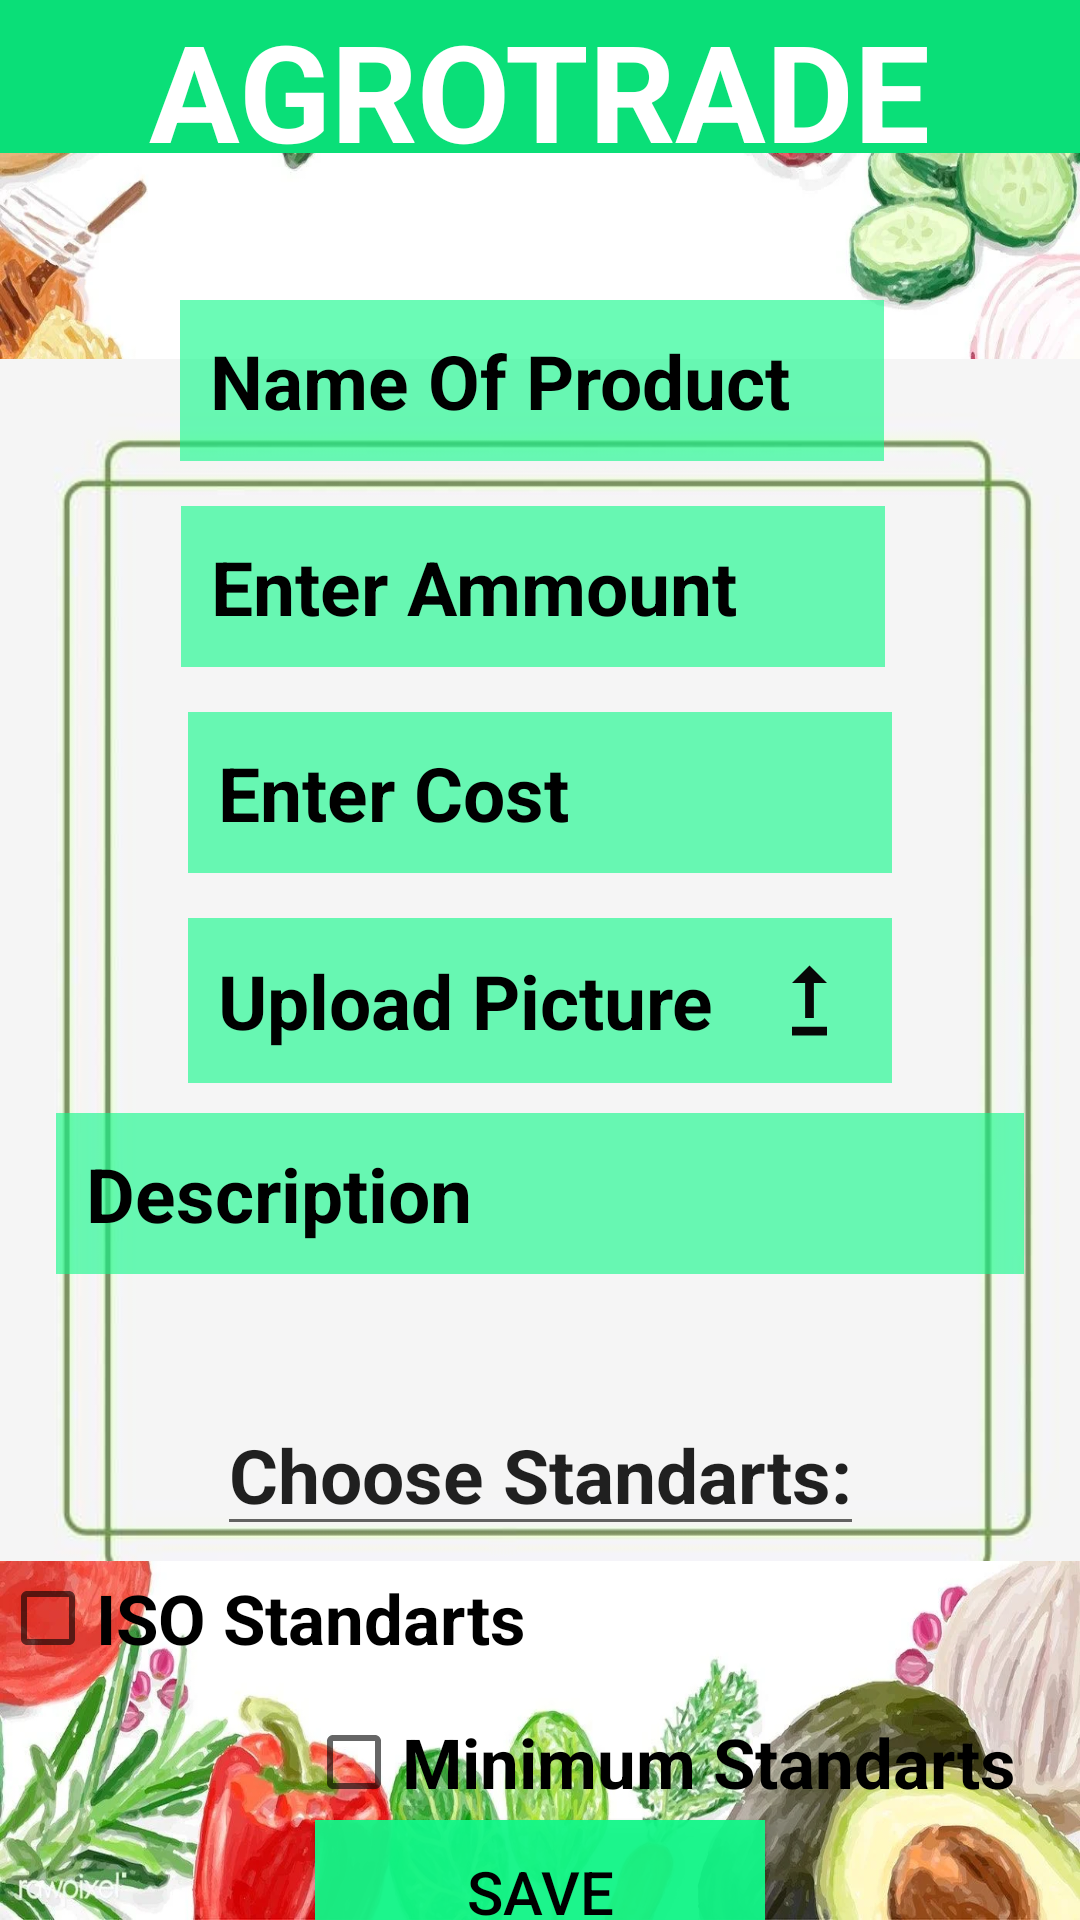

Produce the Android XML layout that renders to this screen, including the resource entries it uses.
<!-- AndroidManifest.xml: application theme Theme.AgroTrade -->
<!-- res/layout/fragment_add_product.xml -->
<?xml version="1.0" encoding="utf-8"?>
<androidx.constraintlayout.widget.ConstraintLayout xmlns:android="http://schemas.android.com/apk/res/android"
    xmlns:app="http://schemas.android.com/apk/res-auto"
    xmlns:tools="http://schemas.android.com/tools"
    android:layout_width="match_parent"
    android:layout_height="match_parent"
    android:background="@drawable/bostneuli">


    <ImageView
        android:id="@+id/imageView"
        android:layout_width="match_parent"
        android:layout_height="0dp"
        android:src="@drawable/frame"
        tools:ignore="MissingConstraints"
        tools:layout_editor_absoluteX="0dp"
        tools:layout_editor_absoluteY="-105dp" />

    <RelativeLayout
        android:layout_width="match_parent"
        android:layout_height="51dp"
        android:background="#0ADF78"
        tools:ignore="MissingConstraints">

        <TextView
            android:layout_width="wrap_content"
            android:layout_height="wrap_content"
            android:layout_centerHorizontal="true"
            android:text="AGROTRADE"
            android:textColor="#FFFFFF"
            android:textSize="45dp"
            android:textStyle="bold"
            tools:ignore="MissingConstraints" />

    </RelativeLayout>


    <EditText
        android:id="@+id/number_1"
        android:layout_width="wrap_content"
        android:layout_height="wrap_content"
        android:layout_marginTop="100dp"
        android:background="#9E11F889"
        android:ems="8"
        android:hint="Name Of Product"
        android:inputType="text"
        android:padding="10dp"
        android:textColor="@color/black"
        android:textColorHint="@color/black"
        android:textSize="25dp"
        android:textStyle="bold"
        app:layout_constraintHorizontal_bias="0.480"
        app:layout_constraintLeft_toLeftOf="parent"
        app:layout_constraintRight_toRightOf="parent"
        app:layout_constraintTop_toTopOf="parent" />

    <EditText
        android:id="@+id/number_2"
        android:layout_width="wrap_content"
        android:layout_height="wrap_content"
        android:layout_marginTop="15dp"
        android:background="#9E11F889"
        android:ems="8"
        android:hint="Enter Ammount"
        android:inputType="number"
        android:padding="10dp"
        android:textColor="@color/black"
        android:textColorHint="@color/black"
        android:textSize="25dp"
        android:textStyle="bold"
        app:layout_constraintHorizontal_bias="0.482"
        app:layout_constraintLeft_toLeftOf="parent"
        app:layout_constraintRight_toRightOf="parent"
        app:layout_constraintTop_toBottomOf="@+id/number_1" />

    <EditText
        android:id="@+id/number_3"
        android:layout_width="wrap_content"
        android:layout_height="wrap_content"
        android:layout_marginTop="15dp"
        android:background="#9E11F889"
        android:ems="8"
        android:hint="Enter Cost"
        android:inputType="number"
        android:padding="10dp"
        android:textColor="@color/black"
        android:textColorHint="@color/black"
        android:textSize="25dp"
        android:textStyle="bold"
        app:layout_constraintLeft_toLeftOf="parent"
        app:layout_constraintRight_toRightOf="parent"
        app:layout_constraintTop_toBottomOf="@+id/number_2" />

    <EditText
        android:id="@+id/number_4"
        android:layout_width="wrap_content"
        android:layout_height="wrap_content"
        android:layout_marginTop="15dp"
        android:background="#9E11F889"
        android:drawableRight="@drawable/ic_baseline_upgrade_24"
        android:ems="8"
        android:hint="Upload Picture"
        android:inputType="text"
        android:padding="10dp"
        android:textColor="@color/black"
        android:textColorHint="@color/black"
        android:textSize="25dp"
        android:textStyle="bold"
        app:layout_constraintLeft_toLeftOf="parent"
        app:layout_constraintRight_toRightOf="parent"
        app:layout_constraintTop_toBottomOf="@+id/number_3" />

    <EditText
        android:id="@+id/number_5"
        android:layout_width="wrap_content"
        android:layout_height="wrap_content"
        android:layout_marginTop="10dp"
        android:background="#9E11F889"
        android:ems="11"
        android:hint="Description"
        android:inputType="text"
        android:padding="10dp"
        android:textColor="@color/black"
        android:textColorHint="@color/black"
        android:textSize="25dp"
        android:textStyle="bold"
        app:layout_constraintLeft_toLeftOf="parent"
        app:layout_constraintRight_toRightOf="parent"
        app:layout_constraintTop_toBottomOf="@+id/number_4" />

    <EditText
        android:id="@+id/editText"
        android:layout_width="wrap_content"
        android:layout_height="wrap_content"
        android:layout_marginTop="40dp"
        android:text="Choose Standarts:"
        android:textSize="25dp"
        android:textStyle="bold"
        app:layout_constraintEnd_toEndOf="parent"
        app:layout_constraintStart_toStartOf="parent"
        app:layout_constraintTop_toBottomOf="@+id/number_5"
        tools:ignore="MissingConstraints" />

    <CheckBox
        android:id="@+id/checkboxone"
        android:layout_width="wrap_content"
        android:layout_height="wrap_content"
        android:text="ISO Standarts"
        android:textSize="23dp"
        android:textStyle="bold"
        app:layout_constraintTop_toBottomOf="@+id/editText"
        tools:ignore="MissingConstraints"
        tools:layout_editor_absoluteX="130dp" />

    <CheckBox
        android:id="@+id/checkboxtwo"
        android:layout_width="wrap_content"
        android:layout_height="wrap_content"
        android:layout_marginStart="80dp"
        android:text="Minimum Standarts"
        android:textSize="23dp"
        android:textStyle="bold"
        app:layout_constraintEnd_toEndOf="parent"
        app:layout_constraintStart_toStartOf="parent"
        app:layout_constraintTop_toBottomOf="@+id/checkboxone"
        tools:ignore="MissingConstraints" />

    <Button
        android:id="@+id/Save_Card"
        android:layout_width="wrap_content"
        android:layout_height="wrap_content"
        android:layout_marginTop="10dp"
        android:width="150dp"
        android:background="#F011F889"
        android:text="SAVE"
        android:textColor="@color/black"
        android:textSize="20dp"
        app:layout_constraintBottom_toBottomOf="parent"
        app:layout_constraintEnd_toEndOf="parent"
        app:layout_constraintStart_toStartOf="parent"
        app:layout_constraintTop_toBottomOf="@+id/checkboxtwo"
        tools:ignore="MissingConstraints" />


</androidx.constraintlayout.widget.ConstraintLayout>
<!-- resources referenced by this layout -->
<resources>
  <!-- drawable bostneuli: webp bitmap (drawable-v24, 208348 bytes) -->
  <!-- drawable frame: jpg bitmap (drawable-v24, 44199 bytes) -->
  <!-- drawable ic_baseline_upgrade_24 (drawable-v24) -->
  <vector android:height="35dp" android:tint="#070707"
      android:viewportHeight="24" android:viewportWidth="24"
      android:width="35dp" xmlns:android="http://schemas.android.com/apk/res/android">
      <path android:fillColor="@android:color/white" android:pathData="M16,18v2H8v-2H16zM11,7.99V16h2V7.99h3L12,4L8,7.99H11z"/>
  </vector>
  <style name="Theme.AgroTrade" parent="Theme.MaterialComponents.DayNight.DarkActionBar">
          
          <item name="colorPrimary">@color/purple_500</item>
          <item name="colorPrimaryVariant">@color/purple_700</item>
          <item name="colorOnPrimary">@color/white</item>
          
          <item name="colorSecondary">@color/teal_200</item>
          <item name="colorSecondaryVariant">@color/teal_700</item>
          <item name="colorOnSecondary">@color/black</item>
          
          <item name="android:statusBarColor" tools:targetApi="l">?attr/colorPrimaryVariant</item>
          
      </style>
  <!-- not gathered from this repository: default colours our renderer supplied (Android Studio template values) -->
  <color name="purple_500">#FF6200EE</color>
  <color name="purple_700">#FF3700B3</color>
  <color name="teal_200">#FF03DAC5</color>
  <color name="teal_700">#FF018786</color>
  <color name="black">#FF000000</color>
  <color name="white">#FFFFFFFF</color>
</resources>
